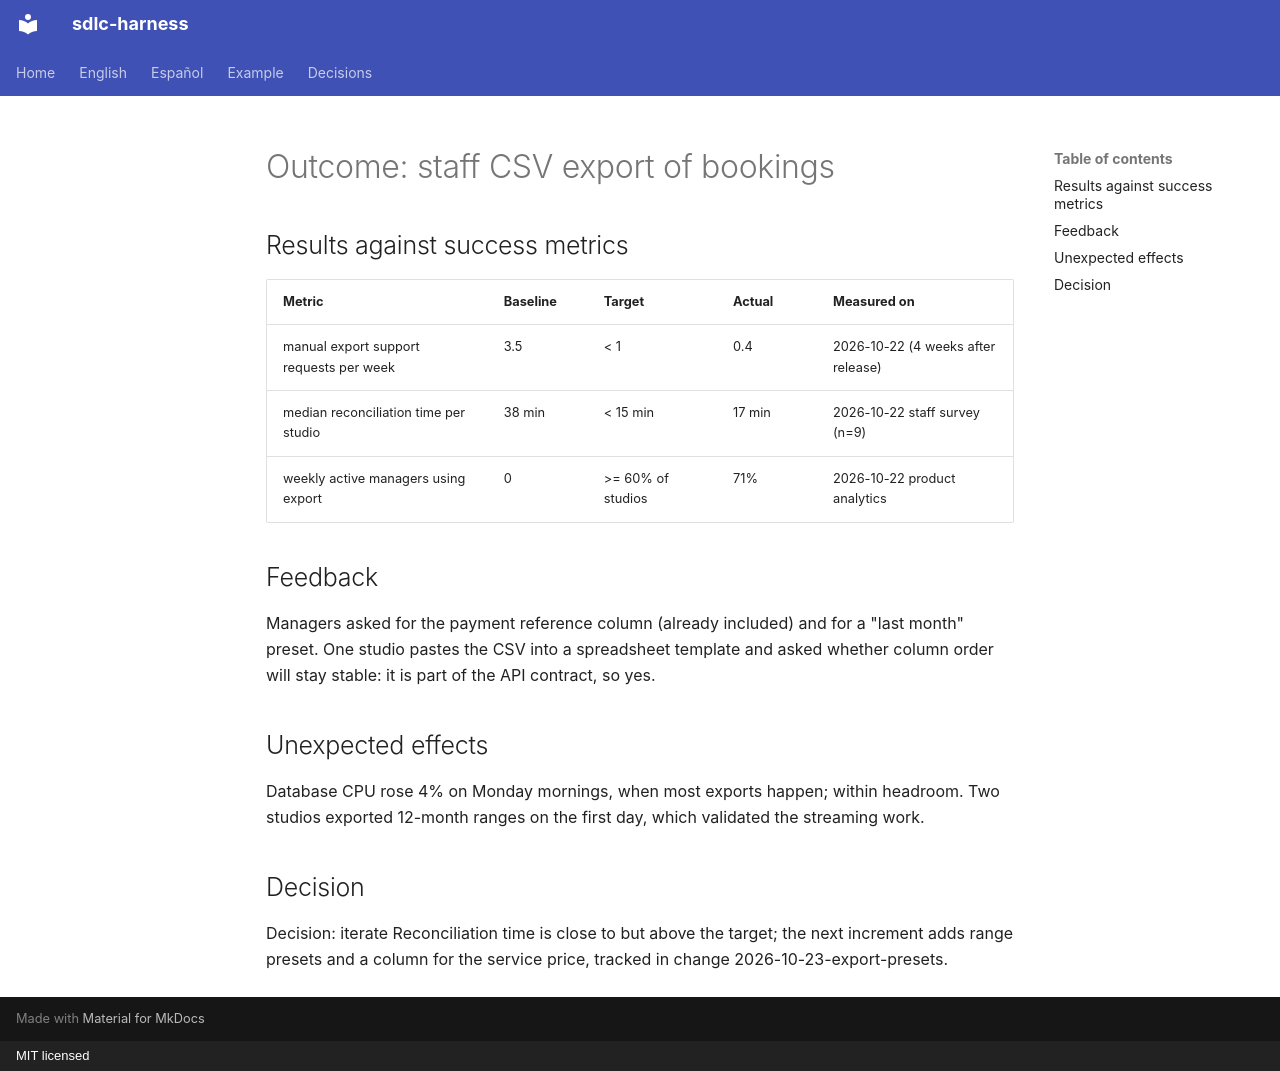

repository: huanrasan/sdlc-harness · page: examples/2026-09-17-staff-csv-export/outcome/index.html · generator: mkdocs · copyright: MIT licensed

# Outcome: staff CSV export of bookings

## Results against success metrics
| Metric | Baseline | Target | Actual | Measured on |
|---|---|---|---|---|
| manual export support requests per week | 3.5 | < 1 | 0.4 | 2026-10-22 (4 weeks after release) |
| median reconciliation time per studio | 38 min | < 15 min | 17 min | 2026-10-22 staff survey (n=9) |
| weekly active managers using export | 0 | >= 60% of studios | 71% | 2026-10-22 product analytics |

## Feedback
Managers asked for the payment reference column (already included) and for a "last month" preset. One studio pastes the
CSV into a spreadsheet template and asked whether column order will stay stable: it is part of the API contract, so yes.

## Unexpected effects
Database CPU rose 4% on Monday mornings, when most exports happen; within headroom. Two studios exported 12-month ranges
on the first day, which validated the streaming work.

## Decision
Decision: iterate
Reconciliation time is close to but above the target; the next increment adds range presets and a column for the
service price, tracked in change 2026-10-23-export-presets.
